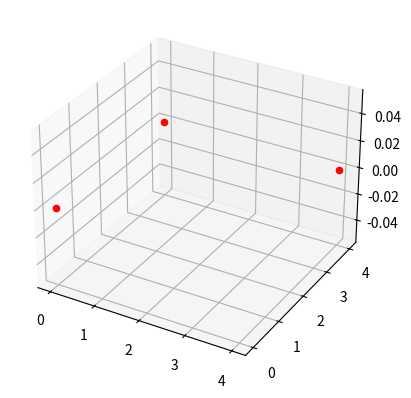
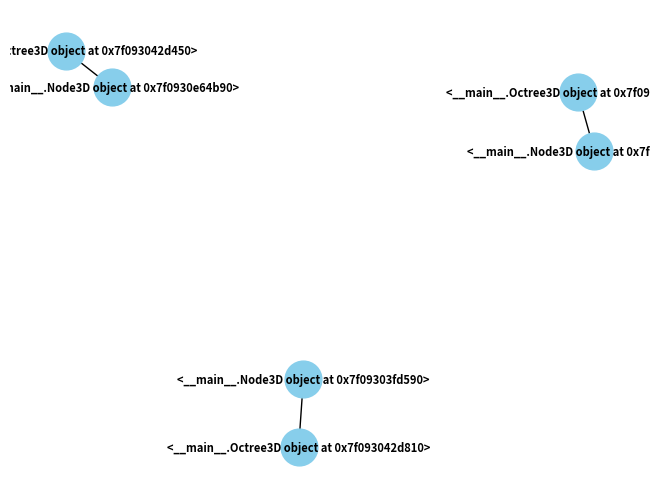

The script that saved these images, in order:
import matplotlib.pyplot as plt
from mpl_toolkits.mplot3d import Axes3D
import networkx as nx

class Point3D:
    def __init__(self, x, y, z):
        self.x = x  #surname id number
        self.y = y  #awards
        self.z = z  #dblp record

    def __sub__(self, other):#jbkj
        return Point3D(self.x - other.x, self.y - other.y, self.z - other.z)

    def __abs__(self):
        return Point3D(abs(self.x), abs(self.y), abs(self.z))
    
    def __le__(self, other):
        return self.x <= other.x and self.y <= other.y and self.z <= other.z

    def __ge__(self, other):
        return self.x >= other.x and self.y >= other.y and self.z >= other.z

    def __str__(self):
        return f"Point3D(x={self.x}, y={self.y}, z={self.z})"

class Node3D:
    def __init__(self, pos, data):
        self.pos = pos
        self.data = data

class Octree3D:
    def __init__(self, topLeftFront, bottomRightBack):
        self.topLeftFront = topLeftFront
        self.bottomRightBack = bottomRightBack
        self.n = None
        self.children = [None] * 8   

    def insert(self, node):
        if node is None:
            return

        # Current quad cannot contain it
        if not self.topLeftFront <= node.pos <= self.bottomRightBack:
            print("Node you are trying to insert is out of bounds! Node: ", node.pos)    
            return

        if abs(self.topLeftFront - self.bottomRightBack) <= Point3D(1, 1, 1):
            if self.n is None:
                self.n = node
            return

        midx = (self.topLeftFront.x + self.bottomRightBack.x) / 2
        midy = (self.topLeftFront.y + self.bottomRightBack.y) / 2
        midz = (self.topLeftFront.z + self.bottomRightBack.z) / 2

        if midx >= node.pos.x:
            if midy >= node.pos.y:
                if midz >= node.pos.z:
                    if self.children[0] is None:
                        self.children[0] = Octree3D(self.topLeftFront, Point3D(midx, midy, midz))
                    self.children[0].insert(node)
                else:
                    if self.children[1] is None:
                        self.children[1] = Octree3D(Point3D(self.topLeftFront.x, self.topLeftFront.y, midz), Point3D(midx, midy, self.bottomRightBack.z))
                    self.children[1].insert(node)
            else:
                if midz >= node.pos.z:
                    if self.children[2] is None:
                        self.children[2] = Octree3D(Point3D(self.topLeftFront.x, midy, self.topLeftFront.z), Point3D(midx, self.bottomRightBack.y, midz))
                    self.children[2].insert(node)
                else:
                    if self.children[3] is None:
                        self.children[3] = Octree3D(Point3D(self.topLeftFront.x, midy, midz), Point3D(midx, self.bottomRightBack.y, self.bottomRightBack.z))
                    self.children[3].insert(node)
        else:
            if midy >= node.pos.y:
                if midz >= node.pos.z:
                    if self.children[4] is None:
                        self.children[4] = Octree3D(Point3D(midx, self.topLeftFront.y, self.topLeftFront.z), Point3D(self.bottomRightBack.x, midy, midz))
                    self.children[4].insert(node)
                else:
                    if self.children[5] is None:
                        self.children[5] = Octree3D(Point3D(midx, self.topLeftFront.y, midz), Point3D(self.bottomRightBack.x, midy, self.bottomRightBack.z))
                    self.children[5].insert(node)
            else:
                if midz >= node.pos.z:
                    if self.children[6] is None:
                        self.children[6] = Octree3D(Point3D(midx, midy, self.topLeftFront.z), Point3D(self.bottomRightBack.x, self.bottomRightBack.y, midz))
                    self.children[6].insert(node)
                else:
                    if self.children[7] is None:
                        self.children[7] = Octree3D(Point3D(midx, midy, midz), self.bottomRightBack)
                    self.children[7].insert(node)

    def search(self, p):
        if not self.topLeftFront <= p <= self.bottomRightBack:
            return None

        if self.n is not None:
            return self.n

        midx = (self.topLeftFront.x + self.bottomRightBack.x) / 2
        midy = (self.topLeftFront.y + self.bottomRightBack.y) / 2
        midz = (self.topLeftFront.z + self.bottomRightBack.z) / 2

        if midx >= p.x:
            if midy >= p.y:
                if midz >= p.z:
                    if self.children[0] is None:
                        return None
                    return self.children[0].search(p)
                else:
                    if self.children[1] is None:
                        return None
                    return self.children[1].search(p)
            else:
                if midz >= p.z:
                    if self.children[2] is None:
                        return None
                    return self.children[2].search(p)
                else:
                    if self.children[3] is None:
                        return None
                    return self.children[3].search(p)
        else:
            if midy >= p.y:
                if midz >= p.z:
                    if self.children[4] is None:
                        return None
                    return self.children[4].search(p)
                else:
                    if self.children[5] is None:
                        return None
                    return self.children[5].search(p)
            else:
                if midz >= p.z:
                    if self.children[6] is None:
                        return None
                    return self.children[6].search(p)
                else:
                    if self.children[7] is None:
                        return None
                    return self.children[7].search(p)

def plot_octree(octree, ax=None):
    if ax is None:
        fig = plt.figure()
        ax = fig.add_subplot(111, projection='3d')
    
    plot_octree_recursive(octree, ax)
    
    plt.show()

def plot_octree_recursive(octree, ax):
    if octree is not None:
        if octree.children[0] is not None:
            for i in range(8):
                plot_octree_recursive(octree.children[i], ax)
        else:
            ax.scatter(octree.topLeftFront.x, octree.topLeftFront.y, octree.topLeftFront.z, color='r', marker='o')

def plot_octree_graph_recursive(octree, G):
    if octree is not None:
        if octree.n is not None:
            G.add_node(octree.n)
        else:
            for child in octree.children:
                plot_octree_graph_recursive(child, G)
                if child is not None and child.n is not None:
                    G.add_edge(octree, child.n)

def plot_octree_graph(octree):

    G = nx.Graph()
    plot_octree_graph_recursive(octree, G)

    # Draw the graph
    pos = nx.spring_layout(G)  # You can choose a different layout algorithm
    nx.draw(G, pos, with_labels=True, font_weight='bold', node_size=700, node_color='skyblue', font_size=8)
    plt.show()

# Driver program
center3D = Octree3D(Point3D(0, 0, 0), Point3D(8, 8, 8))
a3D = Node3D(Point3D(1, 1, 1), 1)
b3D = Node3D(Point3D(2, 5, 3), 2)
c3D = Node3D(Point3D(7, 6, 4), 3)
d3D = Node3D(Point3D(9, 6, 4), 4)
center3D.insert(a3D)
center3D.insert(b3D)
center3D.insert(c3D)
center3D.insert(d3D)
print("Node a:", center3D.search(Point3D(1, 1, 1)).data)
print("Node b:", center3D.search(Point3D(2, 5, 3)).data)
print("Node c:", center3D.search(Point3D(7, 6, 4)).data)
print("Non-existing node:", center3D.search(Point3D(5, 5, 5)))


# Assuming you have an Octree instance named 'center3D'
plot_octree(center3D)


# Assuming you have an Octree instance named 'center3D'
plot_octree_graph(center3D)
